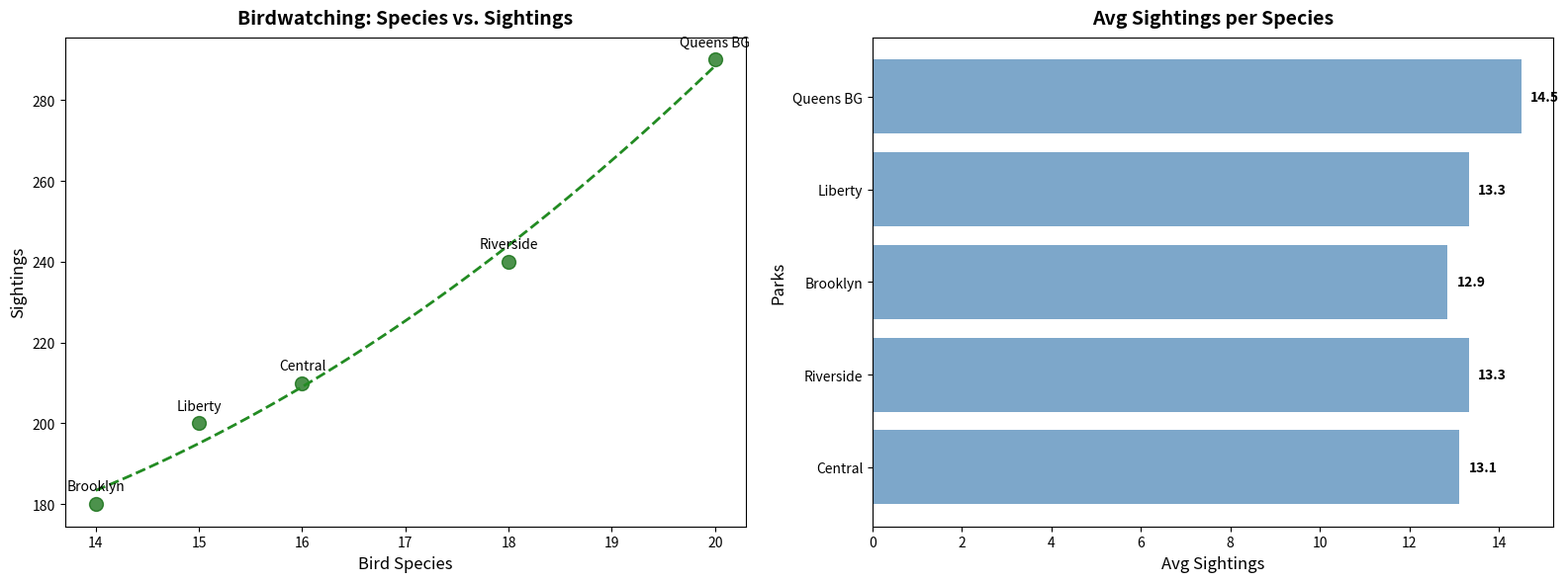

Reproduce this figure in Python.
import matplotlib.pyplot as plt
import numpy as np
from scipy.optimize import curve_fit

parks = ["Central", "Riverside", "Brooklyn", "Liberty", "Queens BG"]

species_count = np.array([16, 18, 14, 15, 20])
sightings = np.array([210, 240, 180, 200, 290])

def quadratic_model(x, a, b, c):
    return a * x**2 + b * x + c

params, covariance = curve_fit(quadratic_model, species_count, sightings)

species_fit = np.linspace(min(species_count), max(species_count), 100)
sightings_fit = quadratic_model(species_fit, *params)

avg_sightings_per_species = sightings / species_count

fig, axes = plt.subplots(1, 2, figsize=(16, 6))

axes[0].scatter(species_count, sightings, color='darkgreen', s=100, alpha=0.7)
axes[0].plot(species_fit, sightings_fit, color='forestgreen', linestyle='--', linewidth=2)
for i, park in enumerate(parks):
    axes[0].annotate(park, (species_count[i], sightings[i]), textcoords="offset points", xytext=(0, 10), ha='center')
axes[0].set_title("Birdwatching: Species vs. Sightings", fontsize=14, fontweight='bold', pad=10)
axes[0].set_xlabel("Bird Species", fontsize=12)
axes[0].set_ylabel("Sightings", fontsize=12)

axes[1].barh(parks, avg_sightings_per_species, color='steelblue', alpha=0.7)
axes[1].set_title("Avg Sightings per Species", fontsize=14, fontweight='bold', pad=10)
axes[1].set_xlabel("Avg Sightings", fontsize=12)
axes[1].set_ylabel("Parks", fontsize=12)
for i, v in enumerate(avg_sightings_per_species):
    axes[1].text(v + 0.2, i, f"{v:.1f}", color='black', va='center', fontweight='bold')

plt.tight_layout()
plt.show()
